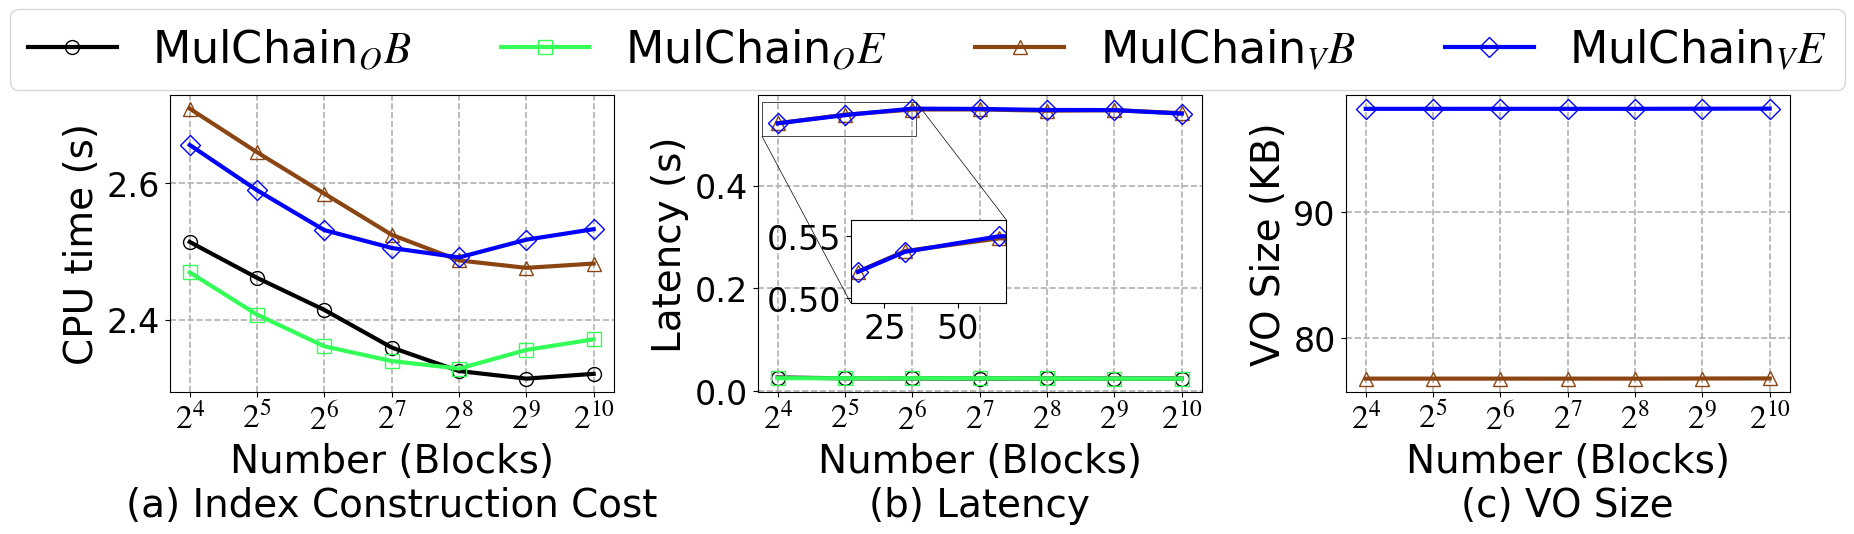

This figure's Python source: (Note: this script raises an exception after producing the figure.)
import matplotlib.pyplot as plt
import numpy as np
from matplotlib import rcParams
from mpl_toolkits.axes_grid1.inset_locator import mark_inset

config = {
    "font.family": 'serif',
    "font.size": 24,
    "mathtext.fontset": 'stix',
    "font.serif": ['Times New Roman'],
}
rcParams.update(config)

x = [16, 32, 64, 128, 256, 512, 1024]
Mulchain_v_CPU_Time_BTC = [2.7086, 2.6448, 2.5843, 2.5241, 2.4866, 2.4757, 2.4820]
Mulchain_o_CPU_Time_BTC = [2.5136, 2.4611, 2.4142, 2.3592, 2.3248, 2.3137, 2.3207]
Mulchain_v_CPU_Time_ETH = [2.6555, 2.5892, 2.5309, 2.5048, 2.4910, 2.5169, 2.5323]
Mulchain_o_CPU_Time_ETH = [2.4691, 2.4073, 2.3610, 2.3394, 2.3284, 2.3557, 2.3712]

# 创建图形和子图
fig, axs = plt.subplots(1, 3, figsize=(18, 6), dpi=360)

# 第1个子图：CPU Time vs Number (Blocks)
axs[0].plot(x, Mulchain_o_CPU_Time_BTC, marker='o', linestyle='-', color='black',
            label='MulChain$_OB$', markerfacecolor='none', markersize=10, linewidth=3.0)
axs[0].plot(x, Mulchain_o_CPU_Time_ETH, marker='s', linestyle='-', color='#33FF57',
            label='MulChain$_OE$', markerfacecolor='none', markersize=10, linewidth=3.0)
axs[0].plot(x, Mulchain_v_CPU_Time_BTC, marker='^', linestyle='-', color='#8B4513',
            label='MulChain$_VB$', markerfacecolor='none', markersize=10, linewidth=3.0)
axs[0].plot(x, Mulchain_v_CPU_Time_ETH, marker='D', linestyle='-', color='blue',
            label='MulChain$_VE$', markerfacecolor='none', markersize=10, linewidth=3.0)

# 设置第一个子图的坐标轴
axs[0].set_xlabel('Number (Blocks)\n(a) Index Construction Cost', fontsize=28)
axs[0].set_ylabel('CPU time (s)', fontsize=28)
axs[0].set_xscale('log', base=2)  # 设置x轴为对数制度，底数为2
axs[0].set_xticks(x, ['$2^{4}$', '$2^{5}$', '$2^{6}$', '$2^{7}$', '$2^{8}$', '$2^{9}$', '$2^{10}$'])  # 设置X轴刻度
# axs[0].set_xticklabels(x, fontsize=20)

# axs[0].legend(fontsize=12, loc='upper center', bbox_to_anchor=(0.5, 1.25), ncol=2)
axs[0].grid(axis='x', linestyle='--', linewidth=1.2)
axs[0].grid(axis='y', linestyle='--', linewidth=1.2)

# 第2个子图：Latency vs Number (Blocks)
Mulchain_v_latency_BTC = [0.5215, 0.5381, 0.5483, 0.5484, 0.5460, 0.5469, 0.5412]
Mulchain_o_latency_BTC = [0.0263, 0.0247, 0.0245, 0.0243, 0.0244, 0.0242, 0.0243]

Mulchain_v_latency_ETH = [0.5214, 0.5375, 0.5500, 0.5494, 0.5474, 0.5472, 0.5403]
Mulchain_o_latency_ETH = [0.0250, 0.0249, 0.0249, 0.0247, 0.0245, 0.0241, 0.0241]

axs[1].plot(x, Mulchain_o_latency_BTC, marker='o', linestyle='-', color='black',
            label='MulChain$_OB$', markerfacecolor='none', markersize=10, linewidth=3.0)
axs[1].plot(x, Mulchain_o_latency_ETH, marker='s', linestyle='-', color='#33FF57',
            label='MulChain$_OE$', markerfacecolor='none', markersize=10, linewidth=3.0)
axs[1].plot(x, Mulchain_v_latency_BTC, marker='^', linestyle='-', color='#8B4513',
            label='MulChain$_VB$', markerfacecolor='none', markersize=10, linewidth=3.0)
axs[1].plot(x, Mulchain_v_latency_ETH, marker='D', linestyle='-', color='blue',
            label='MulChain$_VE$', markerfacecolor='none', markersize=10, linewidth=3.0)

axs[1].set_xlabel('Number (Blocks)\n(b) Latency', fontsize=28)
axs[1].set_ylabel('Latency (s)', fontsize=28)
axs[1].set_xscale('log', base=2)  # 设置x轴为对数制度，底数为2
axs[1].set_xticks(x, ['$2^{4}$', '$2^{5}$', '$2^{6}$', '$2^{7}$', '$2^{8}$', '$2^{9}$', '$2^{10}$'])  # 设置X轴刻度

# axs[1].set_xticklabels(x, fontsize=20)

# axs[1].legend(fontsize=12, loc='upper center', bbox_to_anchor=(0.5, 1.25), ncol=2)
axs[1].grid(axis='x', linestyle='--', linewidth=1.2)
axs[1].grid(axis='y', linestyle='--', linewidth=1.2)

# 子坐标系显示范围
axins = axs[1].inset_axes((0.21, 0.3, 0.35, 0.28))
axins.plot(x, Mulchain_o_latency_BTC, marker='o', linestyle='-', color='black',
           label='MulChain$_{OB}$', markerfacecolor='none', markersize=10, linewidth=3.0)
axins.plot(x, Mulchain_o_latency_ETH, marker='s', linestyle='-', color='#33FF57',
           label='MulChain$_{OE}$', markerfacecolor='none', markersize=10, linewidth=3.0)
axins.plot(x, Mulchain_v_latency_BTC, marker='^', linestyle='-', color='#8B4513',
           label='MulChain$_{VB}$', markerfacecolor='none', markersize=10, linewidth=3.0)
axins.plot(x, Mulchain_v_latency_ETH, marker='D', linestyle='-', color='blue',
           label='MulChain$_{VE}$', markerfacecolor='none', markersize=10, linewidth=3.0)
# axins.set_xscale('log', base=2)  # 设置x轴为对数尺度，底数为2
# axins.set_xticks(x)  # 设置X轴刻度
# axins.set_yscale('log')  # 设置y轴为对数尺度
zone_left = 0
zone_right = 2

# 坐标轴的扩展比例（根据实际数据调整）
x_ratio = 0.05  # x轴显示范围的扩展比例
y_ratio = 1.5  # y轴显示范围的扩展比例

# X轴的显示范围
xlim0 = x[zone_left] - (x[zone_right] - x[zone_left]) * x_ratio
xlim1 = x[zone_right] + (x[zone_right] - x[zone_left]) * x_ratio

# Y轴的显示范围
y = np.hstack((Mulchain_v_latency_BTC[zone_left:zone_right],
               Mulchain_v_latency_ETH[zone_left:zone_right]))
ylim0 = np.min(y) - (np.max(y) - np.min(y)) * y_ratio
ylim1 = np.max(y) + (np.max(y) - np.min(y)) * y_ratio

# 调整子坐标系的显示范围
axins.set_xlim(xlim0, xlim1)
axins.set_ylim(ylim0, ylim1)
mark_inset(axs[1], axins, loc1=3, loc2=1, fc="none", ec='k', lw=0.5)

# 第3个子图：VO Size vs Number (Blocks)
Mulchain_v_VO_BTC = [76.7972, 76.7978, 76.7981, 76.7982, 76.7983, 76.8079, 76.8127]
Mulchain_v_VO_ETH = [98.2340, 98.2346, 98.2349, 98.2351, 98.2351, 98.2447, 98.2495]
axs[2].plot(x, Mulchain_v_VO_BTC, marker='^', linestyle='-', color='#8B4513',
            label='MulChain$_VB$', markerfacecolor='none', markersize=10, linewidth=3.0)
axs[2].plot(x, Mulchain_v_VO_ETH, marker='D', linestyle='-', color='blue',
            label='MulChain$_VE$', markerfacecolor='none', markersize=10, linewidth=3.0)

# 设置第3个子图的坐标轴
axs[2].set_xlabel('Number (Blocks)\n(c) VO Size', fontsize=28)
axs[2].set_ylabel('VO Size (KB)', fontsize=28)
axs[2].set_xscale('log', base=2)  # 设置x轴为对数制度，底数为2
axs[2].set_xticks(x, ['$2^{4}$', '$2^{5}$', '$2^{6}$', '$2^{7}$', '$2^{8}$', '$2^{9}$', '$2^{10}$'])  # 设置X轴刻度
axs[2].grid(axis='x', linestyle='--', linewidth=1.2)
axs[2].grid(axis='y', linestyle='--', linewidth=1.2)


# 获取所有图例元素，并去重
lines = []
labels = []
for ax in fig.axes:
    axLine, axLabel = ax.get_legend_handles_labels()
    for line, label in zip(axLine, axLabel):
        if label not in labels:  # 检查是否已存在相同的label
            lines.append(line)
            labels.append(label)

fig.legend(lines, labels,
           loc='upper center',
           ncol=4, bbox_to_anchor=(0.5, 0.95), fontsize=32)  # 图例的位置

# 调整子图布局
plt.tight_layout(rect=[0, 0, 1, 0.83])
# 保存图表
plt.savefig('../Figures/SimpleQ_all.pdf', dpi=360)

# 显示图表
plt.show()
